Photos from the image-classification dataset "Thermal" in the GitHub repository chen-lu21/plant-disease-detection. Its 4 classes are: rice leaf brown spot, rice leaf healthy, rice leaf hispa, rice leaf blast.

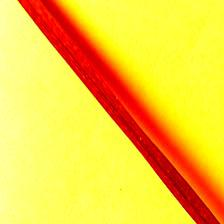
Label: rice leaf blast

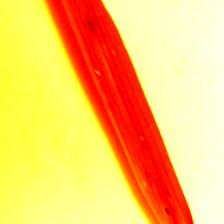
Label: rice leaf brown spot

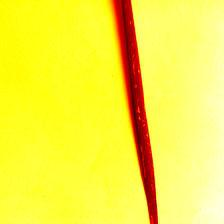
Label: rice leaf hispa

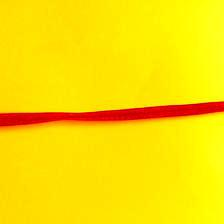
Label: rice leaf healthy

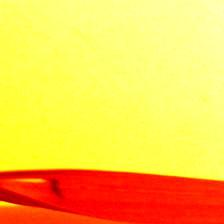
Label: rice leaf hispa

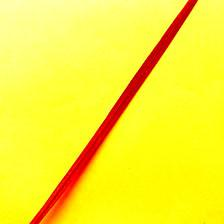
Label: rice leaf healthy
